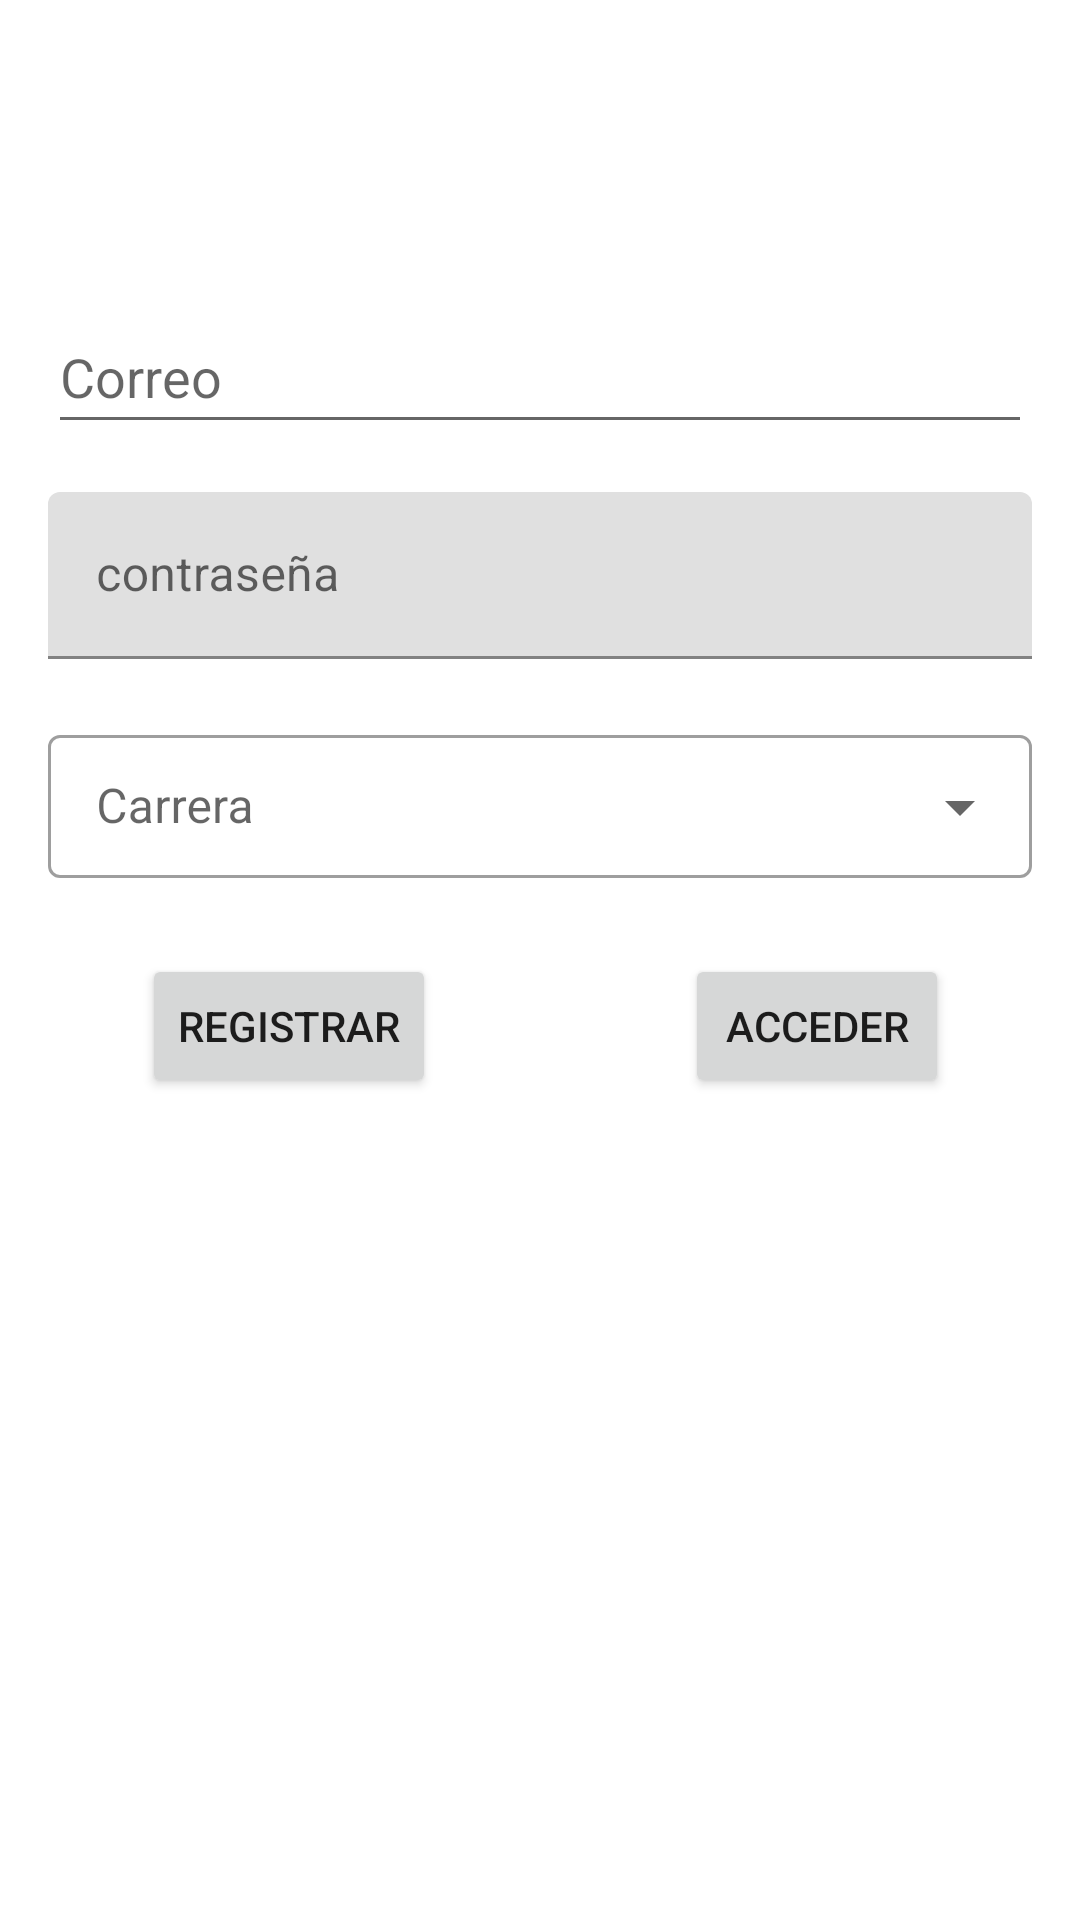

The Android layout XML behind this screen, and the referenced resources:
<!-- AndroidManifest.xml: application theme Theme.ExampleXiafra -->
<!-- res/layout/activity_login.xml -->
<?xml version="1.0" encoding="utf-8"?>
<androidx.constraintlayout.widget.ConstraintLayout xmlns:android="http://schemas.android.com/apk/res/android"
    xmlns:app="http://schemas.android.com/apk/res-auto"
    xmlns:tools="http://schemas.android.com/tools"
    android:layout_width="match_parent"
    android:layout_height="match_parent"
    tools:context=".LoginActivity">

    <EditText
        android:id="@+id/etCorreo"
        android:layout_width="match_parent"
        android:layout_height="wrap_content"
        android:layout_marginHorizontal="16dp"
        android:layout_marginTop="100dp"
        android:ems="10"
        android:hint="@string/correo"
        android:inputType="textEmailAddress"
        android:minHeight="48dp"
        app:layout_constraintEnd_toEndOf="parent"
        app:layout_constraintHorizontal_bias="0.497"
        app:layout_constraintStart_toStartOf="parent"
        app:layout_constraintTop_toTopOf="parent" />

    <com.google.android.material.textfield.TextInputLayout
        android:id="@+id/textInputLayout"
        android:layout_width="match_parent"
        android:layout_height="wrap_content"
        android:layout_marginHorizontal="16dp"
        android:layout_marginTop="16dp"
        app:layout_constraintEnd_toEndOf="parent"
        app:layout_constraintStart_toStartOf="parent"
        app:layout_constraintTop_toBottomOf="@+id/etCorreo">

        <EditText
            android:id="@+id/etPassword"
            android:layout_width="match_parent"
            android:layout_height="match_parent"
            android:layout_weight="1"
            android:ems="10"
            android:hint="@string/contraseña"
            android:inputType="textPassword"
            tools:ignore="SpeakableTextPresentCheck" />
    </com.google.android.material.textfield.TextInputLayout>

    <androidx.constraintlayout.widget.Guideline
        android:id="@+id/guideline2"
        android:layout_width="wrap_content"
        android:layout_height="wrap_content"
        android:orientation="vertical"
        app:layout_constraintGuide_percent="0.5" />

    <Button
        android:id="@+id/btnRegistrar"
        android:layout_width="wrap_content"
        android:layout_height="wrap_content"
        android:layout_marginTop="25dp"
        android:text="@string/registrar"
        app:layout_constraintEnd_toStartOf="@+id/guideline2"
        app:layout_constraintHorizontal_bias="0.579"
        app:layout_constraintStart_toStartOf="parent"
        app:layout_constraintTop_toBottomOf="@+id/textInputLayout2" />

    <Button
        android:id="@+id/btnAcceder"
        android:layout_width="wrap_content"
        android:layout_height="wrap_content"
        android:layout_marginTop="25dp"
        android:text="@string/accerder"
        app:layout_constraintEnd_toEndOf="parent"
        app:layout_constraintHorizontal_bias="0.524"
        app:layout_constraintStart_toStartOf="@+id/guideline2"
        app:layout_constraintTop_toBottomOf="@+id/textInputLayout2" />

    <com.google.android.material.textfield.TextInputLayout
        style="@style/Widget.MaterialComponents.TextInputLayout.OutlinedBox.Dense.ExposedDropdownMenu"
        android:id="@+id/textInputLayout2"
        android:layout_width="match_parent"
        android:layout_height="wrap_content"
        android:layout_marginHorizontal="16dp"
        android:layout_marginTop="20dp"
        app:layout_constraintEnd_toEndOf="parent"
        app:layout_constraintStart_toStartOf="parent"
        app:layout_constraintTop_toBottomOf="@+id/textInputLayout">

        <AutoCompleteTextView
            android:id="@+id/cmbCarrera"
            android:layout_width="match_parent"
            android:layout_height="wrap_content"
            android:layout_weight="1"
            android:hint="@string/carrera"
            android:inputType="none"
            tools:ignore="TouchTargetSizeCheck" />
    </com.google.android.material.textfield.TextInputLayout>
</androidx.constraintlayout.widget.ConstraintLayout>
<!-- resources referenced by this layout -->
<resources>
  <string name="accerder">Acceder</string>
  <string name="carrera">Carrera</string>
  <string name="correo">Correo</string>
  <string name="registrar">Registrar</string>
  <style name="Theme.ExampleXiafra" parent="Theme.MaterialComponents.DayNight.DarkActionBar">
          
          <item name="colorPrimary">@color/purple_500</item>
          <item name="colorPrimaryVariant">@color/purple_700</item>
          <item name="colorOnPrimary">@color/white</item>
          
          <item name="colorSecondary">@color/teal_200</item>
          <item name="colorSecondaryVariant">@color/teal_700</item>
          <item name="colorOnSecondary">@color/black</item>
          
          <item name="android:statusBarColor" tools:targetApi="l">?attr/colorPrimaryVariant</item>
          
      </style>
  <color name="purple_500">#FF6200EE</color>
  <color name="purple_700">#FF3700B3</color>
  <color name="white">#FFFFFFFF</color>
  <color name="teal_200">#FF03DAC5</color>
  <color name="teal_700">#FF018786</color>
  <color name="black">#FF000000</color>
</resources>
